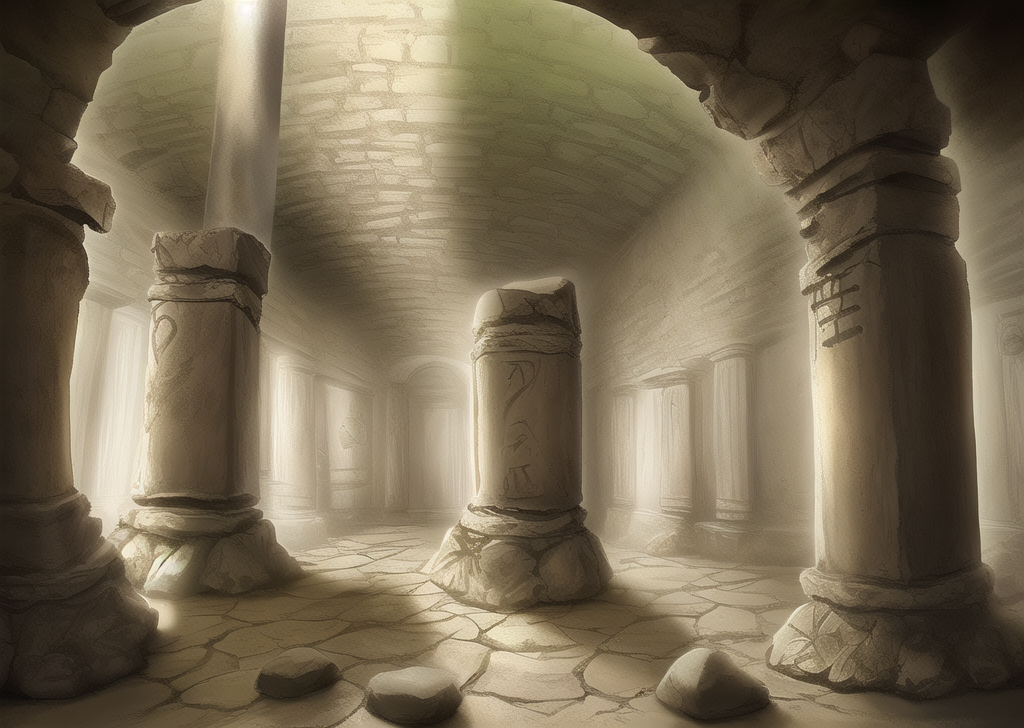
Generation parameters embedded in this image by AUTOMATIC1111 Stable Diffusion web UI or a fork of it (Forge, ...) (PNG 'parameters' text chunk):
dungeon, four steles with ancient scripts, ruin, one stone left, one stone right, one stone in the middle, ancient civilization,  latin text,  
Steps: 20, Sampler: Euler a, CFG scale: 7, Seed: 2649098154, Size: 1024x728, Model hash: 7f96a1a9ca, Model: anything-v5-PrtRE, Clip skip: 2, ENSD: 31337, Version: v1.3.2